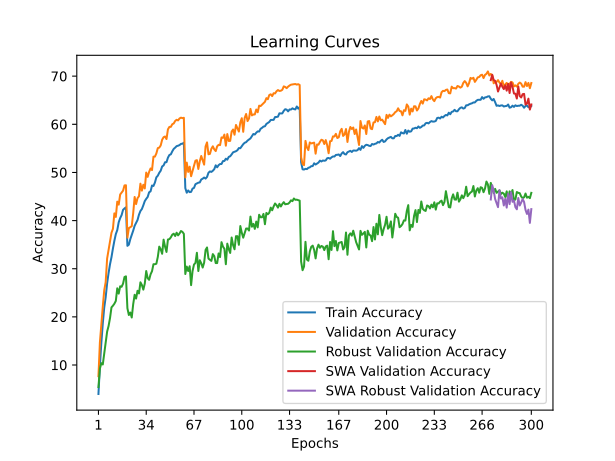

The table this chart was drawn from, first rows:
time; train_accuracy; train_loss; valid_accuracy; valid_loss; valid_accuracy_robust; valid_accuracy_swa; valid_accuracy_robust_swa
202,1972; 3,9750; 4,9725; 7,6800; 4,6325; 5,4138; 7,6800; 5,4138
313,1257; 9,7575; 4,5415; 14,6700; 4,3269; 9,2414; 14,6700; 9,2414
446,6261; 14,5675; 4,2611; 18,5050; 4,0050; 10,3793; 18,5050; 10,3793
678,6736; 18,6075; 4,0525; 22,1350; 3,8526; 10,1034; 22,1350; 10,1034
886,2445; 21,9312; 3,8948; 25,5150; 3,7024; 12,4138; 25,5150; 12,4138
1012,3584; 24,0825; 3,7885; 27,2250; 3,6462; 14,9310; 27,2250; 14,9310
1154,4820; 26,9737; 3,6625; 32,1250; 3,4349; 16,9310; 32,1250; 16,9310
1268,8240; 29,1100; 3,5609; 33,9950; 3,3771; 18,1034; 33,9950; 18,1034
1382,5652; 30,9387; 3,4777; 35,6850; 3,3104; 19,7586; 35,6850; 19,7586
1518,9451; 32,3862; 3,4128; 37,4650; 3,2511; 21,9655; 37,4650; 21,9655
1732,3481; 34,1950; 3,3399; 38,2800; 3,1847; 22,3103; 38,2800; 22,3103
1853,1793; 35,8013; 3,2792; 41,4950; 3,0590; 22,7241; 41,4950; 22,7241
1994,1975; 37,1863; 3,2161; 40,7550; 3,0895; 23,3103; 40,7550; 23,3103
2147,4063; 38,0250; 3,1738; 43,9350; 2,9710; 25,9310; 43,9350; 25,9310
2293,4949; 39,6487; 3,1183; 43,3100; 2,9942; 24,8276; 43,3100; 24,8276
2492,4718; 40,5100; 3,0845; 45,4150; 2,9154; 26,3448; 45,4150; 26,3448
2673,7933; 41,1400; 3,0556; 45,8300; 2,8986; 26,2414; 45,8300; 26,2414
2818,6985; 42,2275; 3,0059; 46,2150; 2,8987; 26,8966; 46,2150; 26,8966
2997,3196; 42,5187; 2,9975; 47,3050; 2,8531; 28,2759; 47,3050; 28,2759
3148,0138; 42,7512; 2,9899; 47,3350; 2,8481; 28,4138; 47,3350; 28,4138
3344,5661; 34,7500; 3,3252; 36,4550; 3,2564; 21,7931; 36,4550; 21,7931
3556,8774; 34,9913; 3,3055; 38,4300; 3,2085; 20,3793; 38,4300; 20,3793
3838,2164; 36,1375; 3,2672; 38,6250; 3,1866; 20,8966; 38,6250; 20,8966
4044,1366; 36,9975; 3,2223; 38,8300; 3,1687; 19,8621; 38,8300; 19,8621
4213,6118; 37,9012; 3,1862; 41,5200; 3,0787; 22,6207; 41,5200; 22,6207
4342,7139; 38,9175; 3,1469; 44,9050; 2,9345; 24,5862; 44,9050; 24,5862
4574,5296; 39,5225; 3,1188; 43,4250; 2,9821; 23,7931; 43,4250; 23,7931
4768,2488; 40,1187; 3,0869; 44,6600; 2,9499; 25,4138; 44,6600; 25,4138
4898,5099; 41,2263; 3,0528; 45,0600; 2,9354; 24,8621; 45,0600; 24,8621
5003,6529; 41,9862; 3,0222; 47,6650; 2,8465; 27,1724; 47,6650; 27,1724
5136,6419; 42,3950; 3,0067; 46,2200; 2,9084; 26,6207; 46,2200; 26,6207
5259,3782; 43,1725; 2,9746; 47,4400; 2,8373; 25,6552; 47,4400; 25,6552
5401,2856; 44,0412; 2,9343; 46,6700; 2,8250; 26,8966; 46,6700; 26,8966
5670,0012; 44,5125; 2,9231; 49,9750; 2,7307; 29,5172; 49,9750; 29,5172
5888,9532; 44,9062; 2,9023; 49,0800; 2,7503; 28,0345; 49,0800; 28,0345
6123,8652; 45,8762; 2,8567; 50,1100; 2,7350; 27,6897; 50,1100; 27,6897
6421,9359; 46,0675; 2,8447; 50,8250; 2,7189; 28,8276; 50,8250; 28,8276
6698,7157; 47,2863; 2,8136; 50,4900; 2,7283; 29,4828; 50,4900; 29,4828
6906,6988; 47,1863; 2,8090; 53,2750; 2,6406; 30,9310; 53,2750; 30,9310
7165,5415; 47,8963; 2,7807; 53,2850; 2,6159; 30,9310; 53,2850; 30,9310
7409,7782; 48,9838; 2,7439; 53,9450; 2,5843; 31,0345; 53,9450; 31,0345
7661,8322; 49,3225; 2,7289; 55,0500; 2,5527; 32,4483; 55,0500; 32,4483
7918,5255; 49,9263; 2,7058; 55,1550; 2,5405; 34,5862; 55,1550; 34,5862
8172,6416; 50,3563; 2,6826; 55,6050; 2,5181; 34,0345; 55,6050; 34,0345
8333,5544; 51,2437; 2,6529; 56,7950; 2,4751; 33,1034; 56,7950; 33,1034
8502,0728; 51,4588; 2,6438; 57,3200; 2,4642; 36,0345; 57,3200; 36,0345
8749,3441; 52,1163; 2,6162; 57,4650; 2,4535; 34,5862; 57,4650; 34,5862
9006,5195; 52,1350; 2,6163; 56,9350; 2,4776; 33,4828; 56,9350; 33,4828
9290,2526; 53,0650; 2,5799; 58,9500; 2,4007; 36,0690; 58,9500; 36,0690
9476,6214; 53,6275; 2,5602; 59,4600; 2,3845; 36,1379; 59,4600; 36,1379
9701,6571; 53,7625; 2,5486; 59,4700; 2,3912; 36,5172; 59,4700; 36,5172
9914,6770; 54,3837; 2,5305; 60,0150; 2,3715; 37,0690; 60,0150; 37,0690
10129,9513; 54,8937; 2,5109; 60,1750; 2,3494; 37,2759; 60,1750; 37,2759
10266,1314; 55,1538; 2,4984; 60,6950; 2,3457; 36,7931; 60,6950; 36,7931
10422,7901; 55,4637; 2,4943; 60,9400; 2,3418; 37,4828; 60,9400; 37,4828
10592,5704; 55,5513; 2,4864; 60,8100; 2,3399; 36,9310; 60,8100; 36,9310
10697,7770; 55,6825; 2,4761; 61,2100; 2,3287; 37,3103; 61,2100; 37,3103
10811,5235; 55,9325; 2,4713; 61,3850; 2,3202; 37,8276; 61,3850; 37,8276
10982,2655; 55,9675; 2,4680; 61,2800; 2,3183; 37,6552; 61,2800; 37,6552
11202,0062; 56,1763; 2,4611; 61,3500; 2,3176; 37,2414; 61,3500; 37,2414
... 240 more rows
